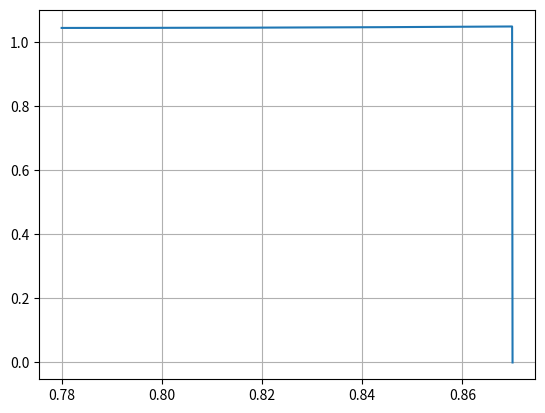

Write the Python code that produced this figure.
import math, numpy
import matplotlib.pyplot as plt


def dy1(x, b = 0.78):
    return(x / (b + x**2))


def dy0(x, a = 0.87):
    return(-(1 + math.cos(x)) / (math.sqrt(a**2 + x**2)))


def fy(x, a = 0.87):
    return(math.exp(-a * x**2))


def solution(dy1, dy0, fy):
    
    i = 0
    a = 0.87
    b = 0.78
    g1 = 1
    g2 = -0.5
    g3 = 1
    g4 = 4.50
    g5 = 0.3
    g6 = 4.7
    n = 1000
    yMax = 2


    y = [] 
    p = [] 
    q = [] 
    r = [] 
    k = [] 
    l = []

    dx = (b - a) / n
    for i in range(0, n+1):
        p.append(dy1(a + i * dx))
        q.append(dy0(a + i * dx))
        r.append(fy(a + i * dx))

    u = (dx**2 * q[0] - 2) * g2 + dx * (2 - dx * p[0]) * g1
    k.append((dx**2 * r[0] * g2 + dx * (2 - dx * p[0]) * g3) / u)
    l.append(2 * g2 / u)

    for i in range(0, n+1):
        u = 2 * dx**2 * q[i] - 4 - (2 - dx * p[i]) * l[i-1]
        k.append((2 * dx**2 * r[i] - (2-dx*p[i]) * k[i-1]) / u)
        l.append((2 + dx * p[i]) / u)

    xGraph = []
    for i in range(0, n+1):
        y.append(i)
        #print(y[i])
        xGraph.append(a + i*dx) 

    xGraph.reverse()
    jz = 0  

    y[n] = ((2 * dx * g6 + (k[n-1] - k[n] / l[n]) * g5) / (2 * dx * g4 + (l[n-1] - 1 / l[n]) * g5))
    for i in range(n-1, 0, -1):
        y[i] = k[i] - l[i] * y[i+1]
        jz +=1
        print(y[i])
    print(jz)

    xGraph = numpy.linspace(a, b, len(y))  
    yGraph = numpy.array(y)  

    plt.plot(numpy.array(xGraph), yGraph)    
    plt.grid()
    plt.show()


solution(dy1, dy0, fy)




    


